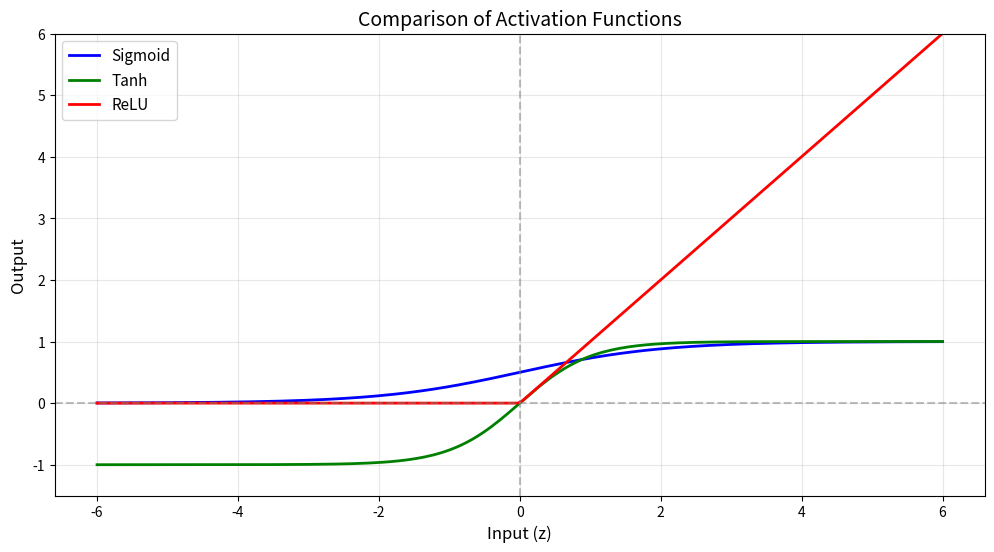

Write Python code to recreate this figure. (Note: this script raises an exception after producing the figure.)
import numpy as np
import matplotlib.pyplot as plt

# Sigmoid
def sigmoid(z):
    return 1 / (1 + np.exp(-z))

def sigmoid_derivative(z):
    s = sigmoid(z)
    return s * (1 - s)

# Tanh
def tanh(z):
    exp_z = np.exp(z)
    exp_neg_z = np.exp(-z)
    return (exp_z - exp_neg_z) / (exp_z + exp_neg_z)

def tanh_derivative(z):
    t = tanh(z)
    return 1 - t ** 2

# ReLU
def relu(z):
    return np.maximum(0, z)

def relu_derivative(z):
    return np.where(z > 0, 1, 0).astype(float)

z_range = np.linspace(-6, 6, 200)

plt.figure(figsize=(12, 6))
plt.plot(z_range, sigmoid(z_range), 'b-', linewidth=2, label='Sigmoid')
plt.plot(z_range, tanh(z_range), 'g-', linewidth=2, label='Tanh')
plt.plot(z_range, relu(z_range), 'r-', linewidth=2, label='ReLU')

plt.axhline(y=0, color='gray', linestyle='--', alpha=0.5)
plt.axvline(x=0, color='gray', linestyle='--', alpha=0.5)

plt.xlabel('Input (z)', fontsize=12)
plt.ylabel('Output', fontsize=12)
plt.title('Comparison of Activation Functions', fontsize=14)
plt.legend(fontsize=11)
plt.grid(True, alpha=0.3)
plt.ylim(-1.5, 6)

plt.savefig('outputs/all_activations.png', dpi=150)
plt.show()

plt.figure(figsize=(12, 6))
plt.plot(z_range, sigmoid_derivative(z_range), 'b-', linewidth=2, label="Sigmoid' (max=0.25)")
plt.plot(z_range, tanh_derivative(z_range), 'g-', linewidth=2, label="Tanh' (max=1.0)")
plt.plot(z_range, relu_derivative(z_range), 'r-', linewidth=2, label="ReLU' (0 or 1)")

plt.axhline(y=0.25, color='blue', linestyle=':', alpha=0.5)
plt.axhline(y=1.0, color='gray', linestyle=':', alpha=0.5)
plt.axvline(x=0, color='gray', linestyle='--', alpha=0.5)

plt.xlabel('Input (z)', fontsize=12)
plt.ylabel('Gradient', fontsize=12)
plt.title('Derivatives Comparison - Shows Vanishing Gradient!', fontsize=14)
plt.legend(fontsize=11)
plt.grid(True, alpha=0.3)

plt.savefig('outputs/all_derivatives.png', dpi=150)
plt.show()

test_inputs = np.array([-5, -2, -0.5, 0, 0.5, 2, 5])

print("COMPLETE NUMERICAL COMPARISON")
print("=" * 80)
print(f"{'Input':<8} {'Sigmoid':<10} {'Sig.Grad':<10} {'Tanh':<10} {'Tanh.Grad':<10} {'ReLU':<8} {'ReLU.Grad':<10}")
print("-" * 78)

for z in test_inputs:
    print(f"{z:<8.1f} {sigmoid(z):<10.4f} {sigmoid_derivative(z):<10.4f} "
          f"{tanh(z):<10.4f} {tanh_derivative(z):<10.4f} {relu(z):<8.1f} {relu_derivative(z):<10.1f}")

print("GRADIENT COMPARISON AT KEY POINTS")
print("=" * 60)

for x in [-2, 0, 2, 5]:
    print(f"\nAt x = {x}:")
    print(f"  Sigmoid: {sigmoid_derivative(x):.6f}")
    print(f"  Tanh:    {tanh_derivative(x):.6f}")
    print(f"  ReLU:    {relu_derivative(x):.1f}")